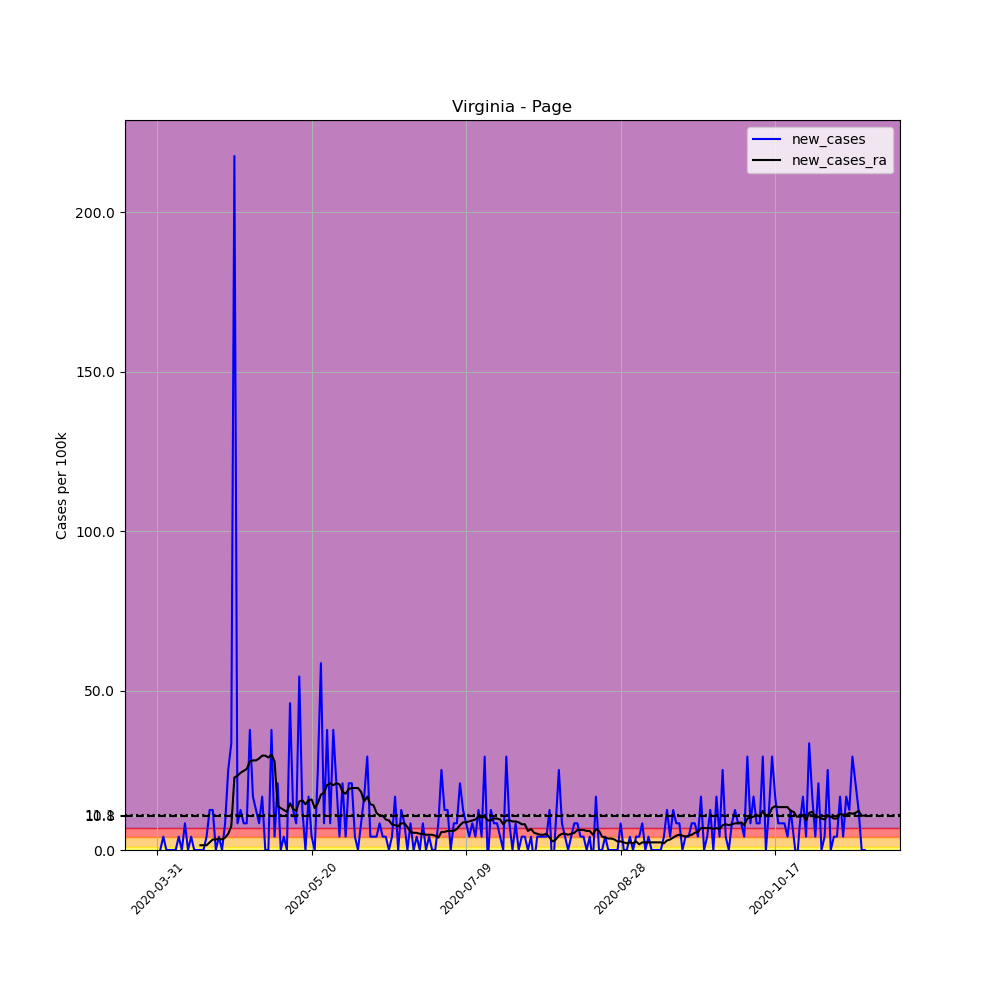

Data behind this chart, as committed beside it:
, date, county, state, fips, cases, deaths, COUNTY, STNAME, CTYNAME, POPESTIMATE2019, per_100k, new_cases, new_cases_ra
508054, 2020-03-31, Page, Virginia, 51139, 1, 0, 139, Virginia, Page, 23902, 4.184, , 
508055, 2020-04-01, Page, Virginia, 51139, 1, 0, 139, Virginia, Page, 23902, 4.184, 0.0, 
508056, 2020-04-02, Page, Virginia, 51139, 2, 0, 139, Virginia, Page, 23902, 8.368, 4.184, 
508057, 2020-04-03, Page, Virginia, 51139, 2, 0, 139, Virginia, Page, 23902, 8.368, 0.0, 
508058, 2020-04-04, Page, Virginia, 51139, 2, 0, 139, Virginia, Page, 23902, 8.368, 0.0, 
508059, 2020-04-05, Page, Virginia, 51139, 2, 0, 139, Virginia, Page, 23902, 8.368, 0.0, 
508060, 2020-04-06, Page, Virginia, 51139, 2, 0, 139, Virginia, Page, 23902, 8.368, 0.0, 
508061, 2020-04-07, Page, Virginia, 51139, 3, 0, 139, Virginia, Page, 23902, 12.55, 4.184, 
508062, 2020-04-08, Page, Virginia, 51139, 3, 0, 139, Virginia, Page, 23902, 12.55, 0.0, 
508063, 2020-04-09, Page, Virginia, 51139, 5, 0, 139, Virginia, Page, 23902, 20.92, 8.368, 
508064, 2020-04-10, Page, Virginia, 51139, 5, 0, 139, Virginia, Page, 23902, 20.92, 0.0, 
508065, 2020-04-11, Page, Virginia, 51139, 6, 0, 139, Virginia, Page, 23902, 25.1, 4.184, 
508066, 2020-04-12, Page, Virginia, 51139, 6, 0, 139, Virginia, Page, 23902, 25.1, 0.0, 
508067, 2020-04-13, Page, Virginia, 51139, 6, 0, 139, Virginia, Page, 23902, 25.1, 0.0, 
508068, 2020-04-14, Page, Virginia, 51139, 6, 0, 139, Virginia, Page, 23902, 25.1, 0.0, 1.494
508069, 2020-04-15, Page, Virginia, 51139, 6, 0, 139, Virginia, Page, 23902, 25.1, 0.0, 1.494
508070, 2020-04-16, Page, Virginia, 51139, 7, 0, 139, Virginia, Page, 23902, 29.29, 4.184, 1.494
508071, 2020-04-17, Page, Virginia, 51139, 10, 0, 139, Virginia, Page, 23902, 41.84, 12.55, 2.391
508072, 2020-04-18, Page, Virginia, 51139, 13, 0, 139, Virginia, Page, 23902, 54.39, 12.55, 3.287
508073, 2020-04-19, Page, Virginia, 51139, 13, 0, 139, Virginia, Page, 23902, 54.39, 0.0, 3.287
508074, 2020-04-20, Page, Virginia, 51139, 14, 0, 139, Virginia, Page, 23902, 58.57, 4.184, 3.586
508075, 2020-04-21, Page, Virginia, 51139, 14, 0, 139, Virginia, Page, 23902, 58.57, 0.0, 3.287
508076, 2020-04-22, Page, Virginia, 51139, 16, 0, 139, Virginia, Page, 23902, 66.94, 8.368, 3.885
508077, 2020-04-23, Page, Virginia, 51139, 22, 0, 139, Virginia, Page, 23902, 92.04, 25.1, 5.08
508078, 2020-04-24, Page, Virginia, 51139, 30, 0, 139, Virginia, Page, 23902, 125.5, 33.47, 7.471
508079, 2020-04-25, Page, Virginia, 51139, 82, 0, 139, Virginia, Page, 23902, 343.1, 217.6, 22.71
508080, 2020-04-26, Page, Virginia, 51139, 84, 0, 139, Virginia, Page, 23902, 351.4, 8.368, 23.31
508081, 2020-04-27, Page, Virginia, 51139, 87, 0, 139, Virginia, Page, 23902, 364, 12.55, 24.21
508082, 2020-04-28, Page, Virginia, 51139, 89, 0, 139, Virginia, Page, 23902, 372.4, 8.368, 24.8
508083, 2020-04-29, Page, Virginia, 51139, 91, 1, 139, Virginia, Page, 23902, 380.7, 8.368, 25.4
508084, 2020-04-30, Page, Virginia, 51139, 100, 1, 139, Virginia, Page, 23902, 418.4, 37.65, 27.79
508085, 2020-05-01, Page, Virginia, 51139, 104, 1, 139, Virginia, Page, 23902, 435.1, 16.74, 28.09
508086, 2020-05-02, Page, Virginia, 51139, 107, 2, 139, Virginia, Page, 23902, 447.7, 12.55, 28.09
508087, 2020-05-03, Page, Virginia, 51139, 109, 2, 139, Virginia, Page, 23902, 456, 8.368, 28.69
508088, 2020-05-04, Page, Virginia, 51139, 113, 2, 139, Virginia, Page, 23902, 472.8, 16.74, 29.59
508089, 2020-05-05, Page, Virginia, 51139, 113, 5, 139, Virginia, Page, 23902, 472.8, 0.0, 29.59
508090, 2020-05-06, Page, Virginia, 51139, 113, 5, 139, Virginia, Page, 23902, 472.8, 0.0, 28.99
508091, 2020-05-07, Page, Virginia, 51139, 122, 11, 139, Virginia, Page, 23902, 510.4, 37.65, 29.88
508092, 2020-05-08, Page, Virginia, 51139, 123, 11, 139, Virginia, Page, 23902, 514.6, 4.184, 27.79
508093, 2020-05-09, Page, Virginia, 51139, 128, 12, 139, Virginia, Page, 23902, 535.5, 20.92, 13.75
508094, 2020-05-10, Page, Virginia, 51139, 128, 12, 139, Virginia, Page, 23902, 535.5, 0.0, 13.15
508095, 2020-05-11, Page, Virginia, 51139, 129, 12, 139, Virginia, Page, 23902, 539.7, 4.184, 12.55
508096, 2020-05-12, Page, Virginia, 51139, 129, 12, 139, Virginia, Page, 23902, 539.7, 0.0, 11.95
508097, 2020-05-13, Page, Virginia, 51139, 140, 16, 139, Virginia, Page, 23902, 585.7, 46.02, 14.64
508098, 2020-05-14, Page, Virginia, 51139, 143, 16, 139, Virginia, Page, 23902, 598.3, 12.55, 12.85
508099, 2020-05-15, Page, Virginia, 51139, 145, 16, 139, Virginia, Page, 23902, 606.6, 8.368, 12.25
508100, 2020-05-16, Page, Virginia, 51139, 158, 16, 139, Virginia, Page, 23902, 661, 54.39, 15.24
508101, 2020-05-17, Page, Virginia, 51139, 161, 16, 139, Virginia, Page, 23902, 673.6, 12.55, 15.54
508102, 2020-05-18, Page, Virginia, 51139, 161, 16, 139, Virginia, Page, 23902, 673.6, 0.0, 14.34
508103, 2020-05-19, Page, Virginia, 51139, 165, 17, 139, Virginia, Page, 23902, 690.3, 16.74, 15.54
508104, 2020-05-20, Page, Virginia, 51139, 166, 17, 139, Virginia, Page, 23902, 694.5, 4.184, 15.84
508105, 2020-05-21, Page, Virginia, 51139, 166, 19, 139, Virginia, Page, 23902, 694.5, 0.0, 13.15
508106, 2020-05-22, Page, Virginia, 51139, 172, 19, 139, Virginia, Page, 23902, 719.6, 25.1, 14.64
508107, 2020-05-23, Page, Virginia, 51139, 186, 21, 139, Virginia, Page, 23902, 778.2, 58.57, 17.33
508108, 2020-05-24, Page, Virginia, 51139, 188, 21, 139, Virginia, Page, 23902, 786.5, 8.368, 17.93
508109, 2020-05-25, Page, Virginia, 51139, 197, 21, 139, Virginia, Page, 23902, 824.2, 37.65, 20.32
508110, 2020-05-26, Page, Virginia, 51139, 199, 21, 139, Virginia, Page, 23902, 832.6, 8.368, 20.92
508111, 2020-05-27, Page, Virginia, 51139, 208, 21, 139, Virginia, Page, 23902, 870.2, 37.65, 20.32
508112, 2020-05-28, Page, Virginia, 51139, 213, 21, 139, Virginia, Page, 23902, 891.1, 20.92, 20.92
508113, 2020-05-29, Page, Virginia, 51139, 214, 21, 139, Virginia, Page, 23902, 895.3, 4.184, 20.62
... 170 more rows
